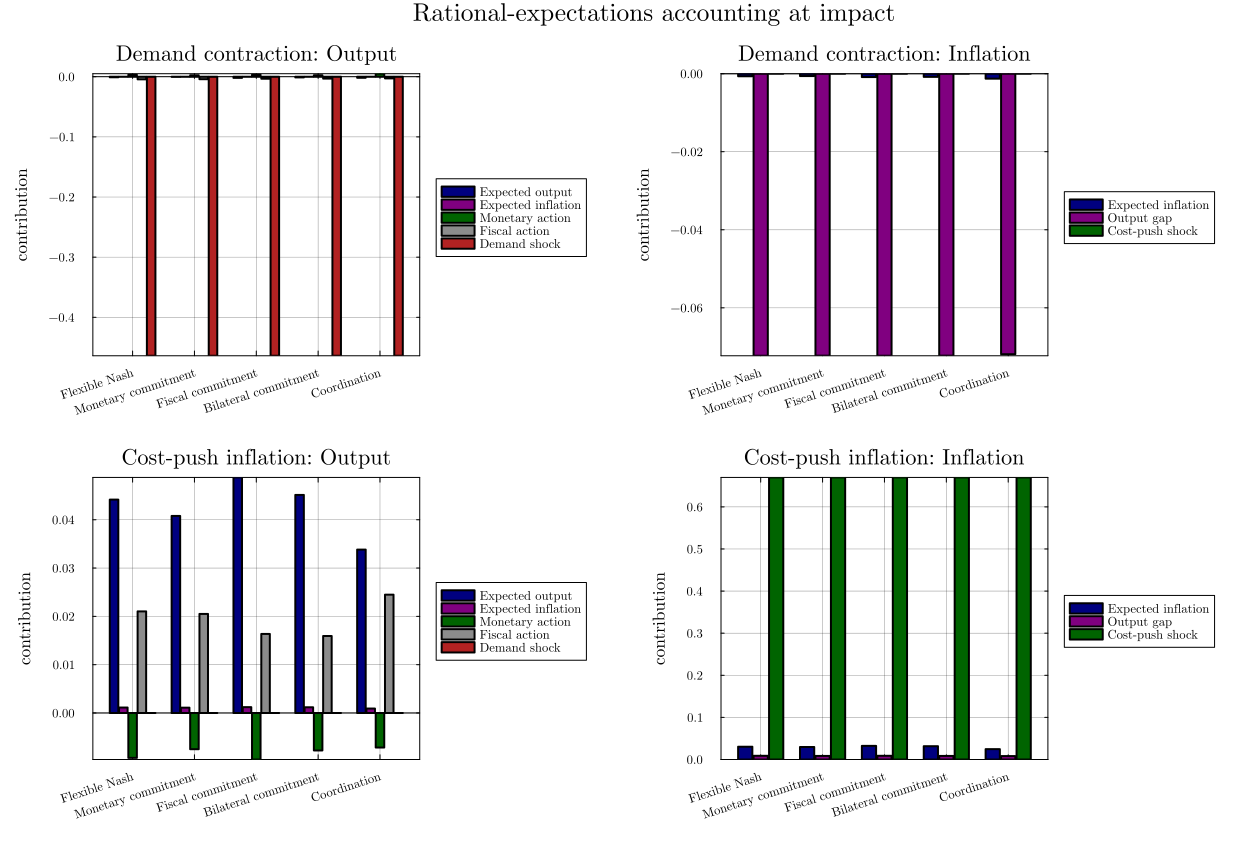

Data behind this chart, as committed beside it:
scenario, regime, variable, contribution, value
Demand contraction, Flexible Nash, Output, Expected output, -0.0009578
Demand contraction, Flexible Nash, Output, Expected inflation, -2.4588151815857604e-5
Demand contraction, Flexible Nash, Output, Monetary action, 0.003228
Demand contraction, Flexible Nash, Output, Fiscal action, -0.004336
Demand contraction, Flexible Nash, Output, Demand shock, -0.4639
Demand contraction, Flexible Nash, Inflation, Expected inflation, -0.0006588
Demand contraction, Flexible Nash, Inflation, Output gap, -0.07227
Demand contraction, Flexible Nash, Inflation, Cost-push shock, 0.0
Demand contraction, Monetary commitment, Output, Expected output, -0.0002357
Demand contraction, Monetary commitment, Output, Expected inflation, -2.2612901512638683e-5
Demand contraction, Monetary commitment, Output, Monetary action, 0.002439
Demand contraction, Monetary commitment, Output, Fiscal action, -0.004125
Demand contraction, Monetary commitment, Output, Demand shock, -0.4639
Demand contraction, Monetary commitment, Inflation, Expected inflation, -0.0006059
Demand contraction, Monetary commitment, Inflation, Output gap, -0.07225
Demand contraction, Monetary commitment, Inflation, Cost-push shock, 0.0
Demand contraction, Fiscal commitment, Output, Expected output, -0.001966
Demand contraction, Fiscal commitment, Output, Expected inflation, -3.260703567389382e-5
Demand contraction, Fiscal commitment, Output, Monetary action, 0.003261
Demand contraction, Fiscal commitment, Output, Fiscal action, -0.00333
Demand contraction, Fiscal commitment, Output, Demand shock, -0.4639
Demand contraction, Fiscal commitment, Inflation, Expected inflation, -0.0008737
Demand contraction, Fiscal commitment, Inflation, Output gap, -0.07227
Demand contraction, Fiscal commitment, Inflation, Cost-push shock, 0.0
Demand contraction, Bilateral commitment, Output, Expected output, -0.001191
Demand contraction, Bilateral commitment, Output, Expected inflation, -3.056059185194232e-5
Demand contraction, Bilateral commitment, Output, Monetary action, 0.002464
Demand contraction, Bilateral commitment, Output, Fiscal action, -0.003162
Demand contraction, Bilateral commitment, Output, Demand shock, -0.4639
Demand contraction, Bilateral commitment, Inflation, Expected inflation, -0.0008189
Demand contraction, Bilateral commitment, Inflation, Output gap, -0.07225
Demand contraction, Bilateral commitment, Inflation, Cost-push shock, 0.0
Demand contraction, Coordination, Output, Expected output, -0.001765
Demand contraction, Coordination, Output, Expected inflation, -4.787917242533051e-5
Demand contraction, Coordination, Output, Monetary action, 0.005057
Demand contraction, Coordination, Output, Fiscal action, -0.002776
Demand contraction, Coordination, Output, Demand shock, -0.4639
Demand contraction, Coordination, Inflation, Expected inflation, -0.001283
Demand contraction, Coordination, Inflation, Output gap, -0.07188
Demand contraction, Coordination, Inflation, Cost-push shock, 0.0
Cost-push inflation, Flexible Nash, Output, Expected output, 0.04417
Cost-push inflation, Flexible Nash, Output, Expected inflation, 0.001134
Cost-push inflation, Flexible Nash, Output, Monetary action, -0.009295
Cost-push inflation, Flexible Nash, Output, Fiscal action, 0.02104
Cost-push inflation, Flexible Nash, Output, Demand shock, 0.0
Cost-push inflation, Flexible Nash, Inflation, Expected inflation, 0.03038
Cost-push inflation, Flexible Nash, Inflation, Output gap, 0.008848
Cost-push inflation, Flexible Nash, Inflation, Cost-push shock, 0.67
Cost-push inflation, Monetary commitment, Output, Expected output, 0.04079
Cost-push inflation, Monetary commitment, Output, Expected inflation, 0.001107
Cost-push inflation, Monetary commitment, Output, Monetary action, -0.007496
Cost-push inflation, Monetary commitment, Output, Fiscal action, 0.02051
Cost-push inflation, Monetary commitment, Output, Demand shock, 0.0
Cost-push inflation, Monetary commitment, Inflation, Expected inflation, 0.02967
Cost-push inflation, Monetary commitment, Inflation, Output gap, 0.008517
Cost-push inflation, Monetary commitment, Inflation, Cost-push shock, 0.67
Cost-push inflation, Fiscal commitment, Output, Expected output, 0.04876
Cost-push inflation, Fiscal commitment, Output, Expected inflation, 0.001206
Cost-push inflation, Fiscal commitment, Output, Monetary action, -0.009629
Cost-push inflation, Fiscal commitment, Output, Fiscal action, 0.01636
... 20 more rows
